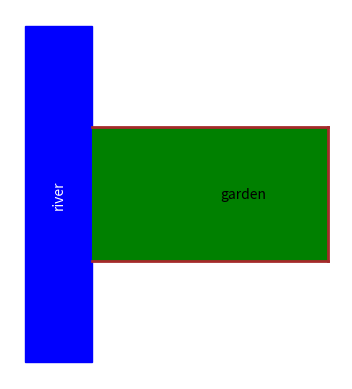

Write Python code to recreate this figure.
import matplotlib.pyplot as plt
import matplotlib.patches as patches

#initial
fig, ax = plt.subplots()

#make river
rect = patches.Rectangle((-1, -5), 2, 10, linewidth=1, edgecolor='blue', facecolor='blue')
ax.add_patch(rect)
ax.text(0, 0, 'river', color='white', ha='center', va='center', rotation=90)

#make garden with line
plt.plot([1,8], [-2,-2], color='brown', linewidth=2)
plt.plot([8, 8], [-2, 2], color='brown', linewidth=2)
plt.plot([8, 1], [2, 2], color='brown', linewidth=2)

#make garden
garden = patches.Rectangle((1, -2), 7, 4, linewidth=1, facecolor='green')
ax.add_patch(garden)
ax.text(5.5, 0, 'garden', color='black', ha='center', va='center')

ax.set_aspect('equal')
plt.axis('off')  # Turn off axes
plt.savefig("simple_river.png")